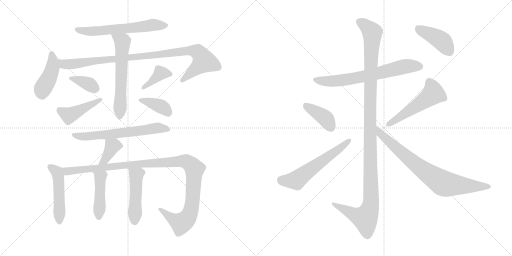
t = 0.00 s
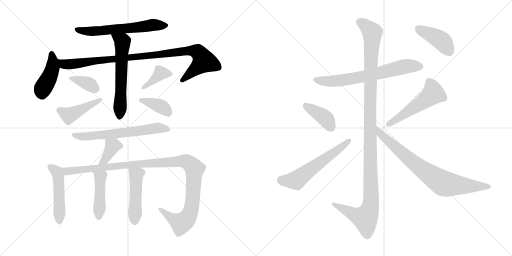
t = 3.06 s
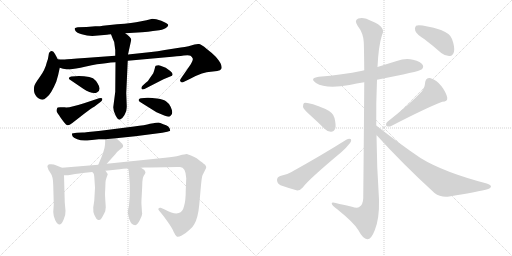
t = 6.12 s
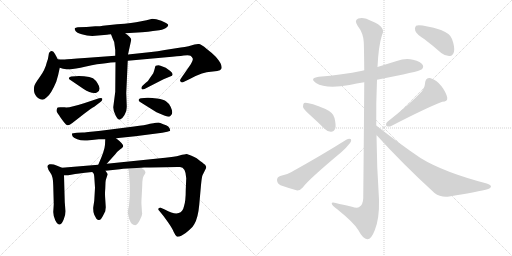
t = 9.18 s
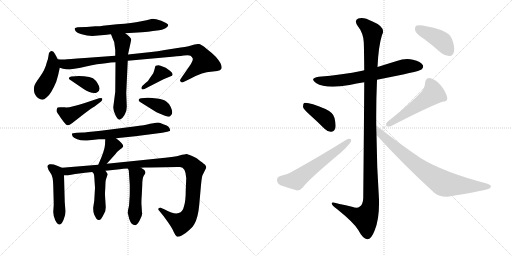
t = 12.24 s
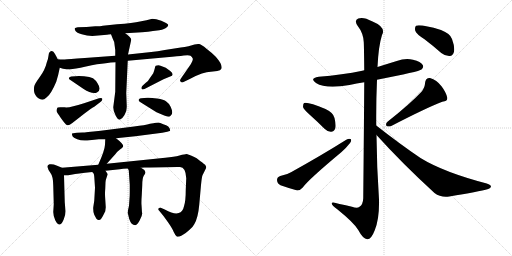
t = 15.30 s

The animated SVG that drew these frames (rendered in a browser with its animation timeline set to each time). Animation: 21 CSS @keyframes rules; one cycle of 15.30 s.

<svg version="1.1" viewBox="0 0 2048 1024" xmlns="http://www.w3.org/2000/svg">
  <g stroke="lightgray" stroke-dasharray="1,1" stroke-width="1" transform="scale(4, 4)">
    <line x1="0" y1="0" x2="256" y2="256"></line>
    <line x1="256" y1="0" x2="0" y2="256"></line>
    <line x1="128" y1="0" x2="128" y2="256"></line>
    <line x1="0" y1="128" x2="256" y2="128"></line>
    <line x1="256" y1="0" x2="512" y2="256"></line>
    <line x1="512" y1="0" x2="256" y2="256"></line>
    <line x1="384" y1="0" x2="384" y2="256"></line>
    <line x1="256" y1="128" x2="512" y2="128"></line>
  </g>
<g transform="scale(1, -1) translate(0, -850)">
   <style type="text/css">
    @keyframes keyframes0 {
      from {
       stroke: black;
       stroke-dashoffset: 617;
       stroke-width: 128;
       }
       67% {
       animation-timing-function: step-end;
       stroke: black;
       stroke-dashoffset: 0;
       stroke-width: 128;
       }
       to {
       stroke: black;
       stroke-width: 1024;
       }
       }
       #make-me-a-hanzi-animation-0 {
         animation: keyframes0 0.752116s both;
         animation-delay: 0.000000s;
         animation-timing-function: linear;
       }
    @keyframes keyframes1 {
      from {
       stroke: black;
       stroke-dashoffset: 432;
       stroke-width: 128;
       }
       58% {
       animation-timing-function: step-end;
       stroke: black;
       stroke-dashoffset: 0;
       stroke-width: 128;
       }
       to {
       stroke: black;
       stroke-width: 1024;
       }
       }
       #make-me-a-hanzi-animation-1 {
         animation: keyframes1 0.601562s both;
         animation-delay: 0.752116s;
         animation-timing-function: linear;
       }
    @keyframes keyframes2 {
      from {
       stroke: black;
       stroke-dashoffset: 978;
       stroke-width: 128;
       }
       76% {
       animation-timing-function: step-end;
       stroke: black;
       stroke-dashoffset: 0;
       stroke-width: 128;
       }
       to {
       stroke: black;
       stroke-width: 1024;
       }
       }
       #make-me-a-hanzi-animation-2 {
         animation: keyframes2 1.045898s both;
         animation-delay: 1.353678s;
         animation-timing-function: linear;
       }
    @keyframes keyframes3 {
      from {
       stroke: black;
       stroke-dashoffset: 606;
       stroke-width: 128;
       }
       66% {
       animation-timing-function: step-end;
       stroke: black;
       stroke-dashoffset: 0;
       stroke-width: 128;
       }
       to {
       stroke: black;
       stroke-width: 1024;
       }
       }
       #make-me-a-hanzi-animation-3 {
         animation: keyframes3 0.743164s both;
         animation-delay: 2.399576s;
         animation-timing-function: linear;
       }
    @keyframes keyframes4 {
      from {
       stroke: black;
       stroke-dashoffset: 364;
       stroke-width: 128;
       }
       54% {
       animation-timing-function: step-end;
       stroke: black;
       stroke-dashoffset: 0;
       stroke-width: 128;
       }
       to {
       stroke: black;
       stroke-width: 1024;
       }
       }
       #make-me-a-hanzi-animation-4 {
         animation: keyframes4 0.546224s both;
         animation-delay: 3.142740s;
         animation-timing-function: linear;
       }
    @keyframes keyframes5 {
      from {
       stroke: black;
       stroke-dashoffset: 442;
       stroke-width: 128;
       }
       59% {
       animation-timing-function: step-end;
       stroke: black;
       stroke-dashoffset: 0;
       stroke-width: 128;
       }
       to {
       stroke: black;
       stroke-width: 1024;
       }
       }
       #make-me-a-hanzi-animation-5 {
         animation: keyframes5 0.609701s both;
         animation-delay: 3.688964s;
         animation-timing-function: linear;
       }
    @keyframes keyframes6 {
      from {
       stroke: black;
       stroke-dashoffset: 384;
       stroke-width: 128;
       }
       56% {
       animation-timing-function: step-end;
       stroke: black;
       stroke-dashoffset: 0;
       stroke-width: 128;
       }
       to {
       stroke: black;
       stroke-width: 1024;
       }
       }
       #make-me-a-hanzi-animation-6 {
         animation: keyframes6 0.562500s both;
         animation-delay: 4.298665s;
         animation-timing-function: linear;
       }
    @keyframes keyframes7 {
      from {
       stroke: black;
       stroke-dashoffset: 384;
       stroke-width: 128;
       }
       56% {
       animation-timing-function: step-end;
       stroke: black;
       stroke-dashoffset: 0;
       stroke-width: 128;
       }
       to {
       stroke: black;
       stroke-width: 1024;
       }
       }
       #make-me-a-hanzi-animation-7 {
         animation: keyframes7 0.562500s both;
         animation-delay: 4.861165s;
         animation-timing-function: linear;
       }
    @keyframes keyframes8 {
      from {
       stroke: black;
       stroke-dashoffset: 637;
       stroke-width: 128;
       }
       67% {
       animation-timing-function: step-end;
       stroke: black;
       stroke-dashoffset: 0;
       stroke-width: 128;
       }
       to {
       stroke: black;
       stroke-width: 1024;
       }
       }
       #make-me-a-hanzi-animation-8 {
         animation: keyframes8 0.768392s both;
         animation-delay: 5.423665s;
         animation-timing-function: linear;
       }
    @keyframes keyframes9 {
      from {
       stroke: black;
       stroke-dashoffset: 375;
       stroke-width: 128;
       }
       55% {
       animation-timing-function: step-end;
       stroke: black;
       stroke-dashoffset: 0;
       stroke-width: 128;
       }
       to {
       stroke: black;
       stroke-width: 1024;
       }
       }
       #make-me-a-hanzi-animation-9 {
         animation: keyframes9 0.555176s both;
         animation-delay: 6.192057s;
         animation-timing-function: linear;
       }
    @keyframes keyframes10 {
      from {
       stroke: black;
       stroke-dashoffset: 486;
       stroke-width: 128;
       }
       61% {
       animation-timing-function: step-end;
       stroke: black;
       stroke-dashoffset: 0;
       stroke-width: 128;
       }
       to {
       stroke: black;
       stroke-width: 1024;
       }
       }
       #make-me-a-hanzi-animation-10 {
         animation: keyframes10 0.645508s both;
         animation-delay: 6.747233s;
         animation-timing-function: linear;
       }
    @keyframes keyframes11 {
      from {
       stroke: black;
       stroke-dashoffset: 1128;
       stroke-width: 128;
       }
       79% {
       animation-timing-function: step-end;
       stroke: black;
       stroke-dashoffset: 0;
       stroke-width: 128;
       }
       to {
       stroke: black;
       stroke-width: 1024;
       }
       }
       #make-me-a-hanzi-animation-11 {
         animation: keyframes11 1.167969s both;
         animation-delay: 7.392741s;
         animation-timing-function: linear;
       }
    @keyframes keyframes12 {
      from {
       stroke: black;
       stroke-dashoffset: 446;
       stroke-width: 128;
       }
       59% {
       animation-timing-function: step-end;
       stroke: black;
       stroke-dashoffset: 0;
       stroke-width: 128;
       }
       to {
       stroke: black;
       stroke-width: 1024;
       }
       }
       #make-me-a-hanzi-animation-12 {
         animation: keyframes12 0.612956s both;
         animation-delay: 8.560710s;
         animation-timing-function: linear;
       }
    @keyframes keyframes13 {
      from {
       stroke: black;
       stroke-dashoffset: 482;
       stroke-width: 128;
       }
       61% {
       animation-timing-function: step-end;
       stroke: black;
       stroke-dashoffset: 0;
       stroke-width: 128;
       }
       to {
       stroke: black;
       stroke-width: 1024;
       }
       }
       #make-me-a-hanzi-animation-13 {
         animation: keyframes13 0.642253s both;
         animation-delay: 9.173666s;
         animation-timing-function: linear;
       }
    @keyframes keyframes14 {
      from {
       stroke: black;
       stroke-dashoffset: 675;
       stroke-width: 128;
       }
       69% {
       animation-timing-function: step-end;
       stroke: black;
       stroke-dashoffset: 0;
       stroke-width: 128;
       }
       to {
       stroke: black;
       stroke-width: 1024;
       }
       }
       #make-me-a-hanzi-animation-14 {
         animation: keyframes14 0.799316s both;
         animation-delay: 9.815919s;
         animation-timing-function: linear;
       }
    @keyframes keyframes15 {
      from {
       stroke: black;
       stroke-dashoffset: 1209;
       stroke-width: 128;
       }
       80% {
       animation-timing-function: step-end;
       stroke: black;
       stroke-dashoffset: 0;
       stroke-width: 128;
       }
       to {
       stroke: black;
       stroke-width: 1024;
       }
       }
       #make-me-a-hanzi-animation-15 {
         animation: keyframes15 1.233887s both;
         animation-delay: 10.615235s;
         animation-timing-function: linear;
       }
    @keyframes keyframes16 {
      from {
       stroke: black;
       stroke-dashoffset: 396;
       stroke-width: 128;
       }
       56% {
       animation-timing-function: step-end;
       stroke: black;
       stroke-dashoffset: 0;
       stroke-width: 128;
       }
       to {
       stroke: black;
       stroke-width: 1024;
       }
       }
       #make-me-a-hanzi-animation-16 {
         animation: keyframes16 0.572266s both;
         animation-delay: 11.849122s;
         animation-timing-function: linear;
       }
    @keyframes keyframes17 {
      from {
       stroke: black;
       stroke-dashoffset: 584;
       stroke-width: 128;
       }
       66% {
       animation-timing-function: step-end;
       stroke: black;
       stroke-dashoffset: 0;
       stroke-width: 128;
       }
       to {
       stroke: black;
       stroke-width: 1024;
       }
       }
       #make-me-a-hanzi-animation-17 {
         animation: keyframes17 0.725260s both;
         animation-delay: 12.421388s;
         animation-timing-function: linear;
       }
    @keyframes keyframes18 {
      from {
       stroke: black;
       stroke-dashoffset: 519;
       stroke-width: 128;
       }
       63% {
       animation-timing-function: step-end;
       stroke: black;
       stroke-dashoffset: 0;
       stroke-width: 128;
       }
       to {
       stroke: black;
       stroke-width: 1024;
       }
       }
       #make-me-a-hanzi-animation-18 {
         animation: keyframes18 0.672363s both;
         animation-delay: 13.146648s;
         animation-timing-function: linear;
       }
    @keyframes keyframes19 {
      from {
       stroke: black;
       stroke-dashoffset: 788;
       stroke-width: 128;
       }
       72% {
       animation-timing-function: step-end;
       stroke: black;
       stroke-dashoffset: 0;
       stroke-width: 128;
       }
       to {
       stroke: black;
       stroke-width: 1024;
       }
       }
       #make-me-a-hanzi-animation-19 {
         animation: keyframes19 0.891276s both;
         animation-delay: 13.819011s;
         animation-timing-function: linear;
       }
    @keyframes keyframes20 {
      from {
       stroke: black;
       stroke-dashoffset: 419;
       stroke-width: 128;
       }
       58% {
       animation-timing-function: step-end;
       stroke: black;
       stroke-dashoffset: 0;
       stroke-width: 128;
       }
       to {
       stroke: black;
       stroke-width: 1024;
       }
       }
       #make-me-a-hanzi-animation-20 {
         animation: keyframes20 0.590983s both;
         animation-delay: 14.710287s;
         animation-timing-function: linear;
       }
</style>
<path d="M 501.0 717.0 L 568.0 721.0 Q 594.0 722.0 612.0 726.0 L 637.0 729.0 Q 660.0 733.0 666.0 740.0 Q 673.0 746.0 673.0 750.0 Q 673.0 753.0 660.0 760.0 Q 648.0 767.0 625.0 773.0 L 609.0 775.0 L 586.0 769.0 L 560.0 764.0 Q 533.0 757.0 468.0 753.0 L 411.0 747.0 Q 403.0 745.0 381.0 745.0 L 346.0 742.0 L 311.0 741.0 Q 302.0 740.0 299.0 737.0 Q 298.0 733.0 302.0 726.0 Q 306.0 719.0 327.0 713.0 Q 348.0 706.0 369.0 706.0 L 428.0 711.0 Q 432.0 713.0 444.0 713.0 L 501.0 717.0 Z" fill="lightgray"></path> 
<path d="M 231.0 613.0 L 220.0 634.0 Q 210.0 654.0 198.0 641.0 Q 195.0 638.0 194.0 627.0 Q 193.0 615.0 187.0 600.0 Q 180.0 570.0 159.0 542.0 Q 138.0 513.0 137.0 505.0 Q 131.0 474.0 152.0 458.0 Q 162.0 451.0 169.0 451.0 Q 176.0 451.0 187.0 461.0 Q 204.0 473.0 225.0 523.0 Q 234.0 552.0 239.0 579.0 C 242.0 593.0 242.0 593.0 231.0 613.0 Z" fill="lightgray"></path> 
<path d="M 461.0 627.0 L 339.0 618.0 Q 271.0 614.0 259.0 612.0 Q 238.0 612.0 231.0 613.0 C 201.0 614.0 210.0 586.0 239.0 579.0 L 252.0 575.0 Q 266.0 573.0 281.0 573.0 Q 296.0 573.0 344.0 584.0 Q 392.0 595.0 423.0 597.0 Q 443.0 601.0 462.0 601.0 L 511.0 607.0 L 666.0 621.0 Q 714.0 625.0 735.0 628.0 Q 756.0 631.0 762.0 627.0 Q 768.0 623.0 771.0 616.0 Q 773.0 609.0 763.0 593.0 L 723.0 535.0 Q 718.0 528.0 722.0 524.0 Q 726.0 519.0 732.0 521.0 L 761.0 535.0 Q 813.0 563.0 843.0 563.0 L 869.0 566.0 Q 882.0 568.0 885.0 574.0 Q 893.0 589.0 863.0 623.0 Q 846.0 640.0 826.0 655.0 Q 806.0 672.0 797.0 674.0 Q 788.0 675.0 778.0 672.0 L 754.0 665.0 Q 739.0 661.0 723.0 660.0 L 659.0 650.0 Q 634.0 645.0 596.0 641.0 L 512.0 632.0 L 461.0 627.0 Z" fill="lightgray"></path> 
<path d="M 444.0 713.0 L 451.0 695.0 Q 459.0 683.0 459.0 665.0 L 461.0 650.0 L 461.0 627.0 L 462.0 601.0 L 461.0 483.0 L 453.0 421.0 Q 453.0 407.0 462.0 389.0 Q 471.0 371.0 479.0 371.0 Q 489.0 374.0 498.0 390.0 L 505.0 406.0 Q 507.0 418.0 507.0 425.0 L 505.0 478.0 L 511.0 607.0 L 512.0 632.0 L 525.0 691.0 Q 525.0 701.0 501.0 717.0 C 477.0 734.0 433.0 741.0 444.0 713.0 Z" fill="lightgray"></path> 
<path d="M 301.0 545.0 L 285.0 544.0 Q 279.0 543.0 276.0 539.0 Q 273.0 535.0 283.0 529.0 L 333.0 495.0 Q 372.0 470.0 389.0 481.0 Q 407.0 491.0 390.0 517.0 Q 383.0 529.0 372.0 537.0 Q 360.0 543.0 336.0 545.0 Q 313.0 547.0 301.0 545.0 Z" fill="lightgray"></path> 
<path d="M 258.0 421.0 L 241.0 421.0 Q 233.0 421.0 231.0 420.0 Q 229.0 419.0 227.0 413.0 Q 225.0 407.0 227.0 403.0 Q 229.0 399.0 242.0 380.0 Q 256.0 360.0 264.0 352.0 Q 272.0 344.0 288.0 357.0 L 338.0 396.0 Q 364.0 416.0 377.0 423.0 L 403.0 443.0 Q 411.0 450.0 409.0 455.0 Q 408.0 460.0 396.0 457.0 L 336.0 437.0 Q 276.0 417.0 258.0 421.0 Z" fill="lightgray"></path> 
<path d="M 654.0 533.0 L 688.0 547.0 Q 695.0 556.0 681.0 566.0 Q 668.0 576.0 663.0 579.0 L 642.0 587.0 Q 634.0 592.0 623.0 587.0 Q 620.0 585.0 619.0 576.0 Q 617.0 568.0 613.0 557.0 L 597.0 534.0 Q 594.0 527.0 582.0 518.0 L 569.0 506.0 Q 565.0 502.0 566.0 496.0 Q 568.0 490.0 578.0 494.0 L 654.0 533.0 Z" fill="lightgray"></path> 
<path d="M 589.0 459.0 L 565.0 457.0 Q 559.0 457.0 555.0 452.0 Q 552.0 446.0 562.0 441.0 L 626.0 401.0 L 657.0 388.0 Q 672.0 383.0 675.0 383.0 Q 679.0 383.0 684.0 389.0 Q 689.0 394.0 689.0 401.0 Q 689.0 408.0 683.0 422.0 Q 677.0 436.0 665.0 444.0 Q 656.0 452.0 628.0 456.0 Q 601.0 460.0 589.0 459.0 Z" fill="lightgray"></path> 
<path d="M 464.0 297.0 L 541.0 305.0 L 649.0 319.0 L 669.0 323.0 Q 684.0 326.0 680.0 331.0 Q 680.0 337.0 673.0 344.0 Q 666.0 350.0 653.0 353.0 Q 639.0 359.0 634.0 360.0 Q 630.0 360.0 600.0 355.0 Q 581.0 349.0 536.0 344.0 L 403.0 327.0 Q 338.0 320.0 331.0 320.0 L 308.0 319.0 Q 289.0 317.0 288.0 316.0 Q 287.0 314.0 290.0 305.0 Q 293.0 299.0 309.0 293.0 Q 325.0 286.0 349.0 288.0 L 395.0 293.0 L 421.0 293.0 L 464.0 297.0 Z" fill="lightgray"></path> 
<path d="M 427.0 195.0 L 462.0 234.0 Q 470.0 245.0 480.0 252.0 Q 490.0 258.0 492.0 263.0 Q 498.0 271.0 464.0 297.0 C 440.0 315.0 422.0 323.0 421.0 293.0 L 420.0 271.0 Q 419.0 249.0 393.0 191.0 C 381.0 164.0 407.0 173.0 427.0 195.0 Z" fill="lightgray"></path> 
<path d="M 248.0 179.0 L 226.0 188.0 Q 212.0 195.0 198.0 193.0 Q 186.0 189.0 191.0 179.0 Q 192.0 171.0 202.0 158.0 Q 213.0 144.0 213.0 107.0 L 215.0 33.0 L 213.0 2.0 Q 213.0 -13.0 221.0 -31.0 Q 231.0 -50.0 239.0 -48.0 Q 248.0 -46.0 255.0 -27.0 Q 263.0 -8.0 262.0 7.0 L 259.0 41.0 L 256.0 149.0 C 255.0 176.0 255.0 176.0 248.0 179.0 Z" fill="lightgray"></path> 
<path d="M 422.0 167.0 L 479.0 173.0 Q 490.0 175.0 511.0 176.0 L 564.0 179.0 L 577.0 180.0 Q 712.0 183.0 720.0 182.0 Q 743.0 181.0 745.0 137.0 L 743.0 91.0 Q 743.0 45.0 736.0 25.0 Q 731.0 2.0 715.0 -2.0 Q 698.0 -9.0 659.0 12.0 L 643.0 19.0 Q 636.0 20.0 634.0 16.0 Q 632.0 12.0 636.0 8.0 L 654.0 -14.0 L 672.0 -39.0 Q 689.0 -63.0 695.0 -78.0 Q 702.0 -93.0 707.0 -96.0 Q 713.0 -99.0 727.0 -92.0 Q 741.0 -85.0 756.0 -71.0 Q 772.0 -58.0 777.0 -47.0 Q 792.0 -23.0 797.0 31.0 L 804.0 110.0 Q 807.0 141.0 810.0 149.0 L 819.0 167.0 Q 825.0 179.0 825.0 181.0 Q 825.0 183.0 822.0 188.0 Q 822.0 191.0 819.0 192.0 Q 816.0 193.0 808.0 201.0 Q 803.0 203.0 793.0 212.0 Q 784.0 221.0 747.0 234.0 Q 740.0 234.0 718.0 228.0 Q 697.0 222.0 661.0 219.0 L 427.0 195.0 L 393.0 191.0 L 248.0 179.0 C 218.0 177.0 226.0 147.0 256.0 149.0 L 272.0 149.0 Q 276.0 149.0 290.0 152.0 Q 305.0 155.0 369.0 162.0 L 422.0 167.0 Z" fill="lightgray"></path> 
<path d="M 378.0 129.0 L 380.0 99.0 L 377.0 47.0 L 373.0 21.0 Q 372.0 2.0 377.0 -9.0 L 385.0 -24.0 Q 388.0 -29.0 394.0 -30.0 Q 400.0 -31.0 404.0 -26.0 Q 408.0 -21.0 413.0 -11.0 L 421.0 5.0 L 423.0 21.0 L 421.0 53.0 Q 419.0 77.0 421.0 95.0 L 422.0 121.0 Q 423.0 132.0 427.0 142.0 L 431.0 153.0 Q 431.0 154.0 422.0 167.0 C 405.0 192.0 349.0 185.0 369.0 162.0 L 375.0 155.0 Q 377.0 150.0 378.0 129.0 Z" fill="lightgray"></path> 
<path d="M 511.0 176.0 L 515.0 169.0 L 519.0 111.0 L 519.0 81.0 Q 519.0 67.0 518.0 56.0 L 516.0 27.0 Q 509.0 0.0 512.0 -6.0 L 517.0 -26.0 Q 525.0 -51.0 541.0 -51.0 Q 550.0 -49.0 559.0 -31.0 Q 569.0 -13.0 569.0 -2.0 L 568.0 -1.0 L 566.0 31.0 Q 565.0 42.0 567.0 69.0 L 569.0 109.0 Q 569.0 137.0 575.0 147.0 Q 582.0 157.0 582.0 161.0 Q 579.0 172.0 564.0 179.0 C 538.0 194.0 496.0 202.0 511.0 176.0 Z" fill="lightgray"></path> 
<path d="M 1508.0 531.0 Q 1677.0 564.0 1686.0 572.0 Q 1696.0 581.0 1691.0 590.0 Q 1684.0 603.0 1652.0 611.0 Q 1621.0 618.0 1587.0 606.0 Q 1548.0 594.0 1510.0 582.0 L 1457.0 569.0 Q 1453.0 569.0 1449.0 567.0 Q 1370.0 551.0 1275.0 543.0 Q 1236.0 537.0 1264.0 518.0 Q 1304.0 493.0 1398.0 510.0 Q 1426.0 516.0 1457.0 521.0 L 1508.0 531.0 Z" fill="lightgray"></path> 
<path d="M 1505.0 348.0 Q 1504.0 439.0 1508.0 531.0 L 1510.0 582.0 Q 1514.0 666.0 1528.0 710.0 Q 1546.0 741.0 1488.0 765.0 Q 1454.0 784.0 1433.0 776.0 Q 1415.0 769.0 1431.0 746.0 Q 1453.0 718.0 1455.0 682.0 Q 1456.0 667.0 1457.0 569.0 L 1457.0 521.0 Q 1456.0 365.0 1453.0 57.0 Q 1452.0 32.0 1438.0 23.0 Q 1429.0 16.0 1408.0 23.0 Q 1383.0 29.0 1358.0 34.0 Q 1324.0 46.0 1327.0 35.0 Q 1328.0 28.0 1349.0 13.0 Q 1416.0 -41.0 1433.0 -70.0 Q 1452.0 -106.0 1469.0 -107.0 Q 1485.0 -108.0 1499.0 -71.0 Q 1518.0 -25.0 1516.0 52.0 Q 1507.0 182.0 1506.0 310.0 L 1505.0 348.0 Z" fill="lightgray"></path> 
<path d="M 1240.0 390.0 Q 1268.0 365.0 1298.0 335.0 Q 1311.0 322.0 1325.0 323.0 Q 1335.0 323.0 1341.0 336.0 Q 1345.0 349.0 1338.0 378.0 Q 1334.0 399.0 1302.0 414.0 Q 1230.0 444.0 1216.0 438.0 Q 1212.0 434.0 1212.0 422.0 Q 1215.0 412.0 1240.0 390.0 Z" fill="lightgray"></path> 
<path d="M 1121.0 146.0 Q 1108.0 142.0 1108.0 130.0 Q 1109.0 115.0 1122.0 109.0 Q 1150.0 99.0 1189.0 88.0 Q 1201.0 88.0 1211.0 100.0 Q 1232.0 130.0 1365.0 241.0 Q 1383.0 256.0 1395.0 272.0 Q 1407.0 284.0 1404.0 293.0 Q 1397.0 297.0 1385.0 291.0 Q 1288.0 230.0 1164.0 161.0 Q 1148.0 151.0 1121.0 146.0 Z" fill="lightgray"></path> 
<path d="M 1686.0 483.0 Q 1640.0 434.0 1550.0 363.0 Q 1541.0 356.0 1546.0 346.0 Q 1555.0 342.0 1565.0 346.0 Q 1704.0 418.0 1769.0 443.0 Q 1791.0 444.0 1789.0 459.0 Q 1785.0 480.0 1766.0 505.0 Q 1747.0 530.0 1720.0 538.0 Q 1702.0 539.0 1700.0 517.0 Q 1700.0 501.0 1686.0 483.0 Z" fill="lightgray"></path> 
<path d="M 1506.0 310.0 Q 1609.0 196.0 1738.0 78.0 Q 1763.0 59.0 1797.0 64.0 Q 1915.0 83.0 1953.0 94.0 Q 1963.0 98.0 1964.0 104.0 Q 1964.0 110.0 1947.0 116.0 Q 1775.0 161.0 1682.0 218.0 Q 1598.0 275.0 1505.0 348.0 C 1481.0 366.0 1486.0 332.0 1506.0 310.0 Z" fill="lightgray"></path> 
<path d="M 1698.0 693.0 Q 1731.0 668.0 1765.0 638.0 Q 1781.0 625.0 1799.0 626.0 Q 1812.0 627.0 1816.0 643.0 Q 1820.0 661.0 1808.0 694.0 Q 1801.0 716.0 1764.0 730.0 Q 1682.0 754.0 1664.0 747.0 Q 1658.0 741.0 1661.0 727.0 Q 1665.0 714.0 1698.0 693.0 Z" fill="lightgray"></path> 
      <clipPath id="make-me-a-hanzi-clip-0">
      <path d="M 501.0 717.0 L 568.0 721.0 Q 594.0 722.0 612.0 726.0 L 637.0 729.0 Q 660.0 733.0 666.0 740.0 Q 673.0 746.0 673.0 750.0 Q 673.0 753.0 660.0 760.0 Q 648.0 767.0 625.0 773.0 L 609.0 775.0 L 586.0 769.0 L 560.0 764.0 Q 533.0 757.0 468.0 753.0 L 411.0 747.0 Q 403.0 745.0 381.0 745.0 L 346.0 742.0 L 311.0 741.0 Q 302.0 740.0 299.0 737.0 Q 298.0 733.0 302.0 726.0 Q 306.0 719.0 327.0 713.0 Q 348.0 706.0 369.0 706.0 L 428.0 711.0 Q 432.0 713.0 444.0 713.0 L 501.0 717.0 Z" fill="lightgray"></path>
      </clipPath>
      <path clip-path="url(#make-me-a-hanzi-clip-0)" d="M 307.0 733.0 L 363.0 724.0 L 609.0 750.0 L 666.0 748.0 " fill="none" id="make-me-a-hanzi-animation-0" stroke-dasharray="489 978" stroke-linecap="round"></path>

      <clipPath id="make-me-a-hanzi-clip-1">
      <path d="M 231.0 613.0 L 220.0 634.0 Q 210.0 654.0 198.0 641.0 Q 195.0 638.0 194.0 627.0 Q 193.0 615.0 187.0 600.0 Q 180.0 570.0 159.0 542.0 Q 138.0 513.0 137.0 505.0 Q 131.0 474.0 152.0 458.0 Q 162.0 451.0 169.0 451.0 Q 176.0 451.0 187.0 461.0 Q 204.0 473.0 225.0 523.0 Q 234.0 552.0 239.0 579.0 C 242.0 593.0 242.0 593.0 231.0 613.0 Z" fill="lightgray"></path>
      </clipPath>
      <path clip-path="url(#make-me-a-hanzi-clip-1)" d="M 208.0 634.0 L 207.0 565.0 L 170.0 493.0 L 168.0 467.0 " fill="none" id="make-me-a-hanzi-animation-1" stroke-dasharray="304 608" stroke-linecap="round"></path>

      <clipPath id="make-me-a-hanzi-clip-2">
      <path d="M 461.0 627.0 L 339.0 618.0 Q 271.0 614.0 259.0 612.0 Q 238.0 612.0 231.0 613.0 C 201.0 614.0 210.0 586.0 239.0 579.0 L 252.0 575.0 Q 266.0 573.0 281.0 573.0 Q 296.0 573.0 344.0 584.0 Q 392.0 595.0 423.0 597.0 Q 443.0 601.0 462.0 601.0 L 511.0 607.0 L 666.0 621.0 Q 714.0 625.0 735.0 628.0 Q 756.0 631.0 762.0 627.0 Q 768.0 623.0 771.0 616.0 Q 773.0 609.0 763.0 593.0 L 723.0 535.0 Q 718.0 528.0 722.0 524.0 Q 726.0 519.0 732.0 521.0 L 761.0 535.0 Q 813.0 563.0 843.0 563.0 L 869.0 566.0 Q 882.0 568.0 885.0 574.0 Q 893.0 589.0 863.0 623.0 Q 846.0 640.0 826.0 655.0 Q 806.0 672.0 797.0 674.0 Q 788.0 675.0 778.0 672.0 L 754.0 665.0 Q 739.0 661.0 723.0 660.0 L 659.0 650.0 Q 634.0 645.0 596.0 641.0 L 512.0 632.0 L 461.0 627.0 Z" fill="lightgray"></path>
      </clipPath>
      <path clip-path="url(#make-me-a-hanzi-clip-2)" d="M 236.0 608.0 L 255.0 594.0 L 274.0 593.0 L 750.0 647.0 L 792.0 641.0 L 815.0 605.0 L 729.0 529.0 " fill="none" id="make-me-a-hanzi-animation-2" stroke-dasharray="850 1700" stroke-linecap="round"></path>

      <clipPath id="make-me-a-hanzi-clip-3">
      <path d="M 444.0 713.0 L 451.0 695.0 Q 459.0 683.0 459.0 665.0 L 461.0 650.0 L 461.0 627.0 L 462.0 601.0 L 461.0 483.0 L 453.0 421.0 Q 453.0 407.0 462.0 389.0 Q 471.0 371.0 479.0 371.0 Q 489.0 374.0 498.0 390.0 L 505.0 406.0 Q 507.0 418.0 507.0 425.0 L 505.0 478.0 L 511.0 607.0 L 512.0 632.0 L 525.0 691.0 Q 525.0 701.0 501.0 717.0 C 477.0 734.0 433.0 741.0 444.0 713.0 Z" fill="lightgray"></path>
      </clipPath>
      <path clip-path="url(#make-me-a-hanzi-clip-3)" d="M 451.0 711.0 L 490.0 683.0 L 479.0 381.0 " fill="none" id="make-me-a-hanzi-animation-3" stroke-dasharray="478 956" stroke-linecap="round"></path>

      <clipPath id="make-me-a-hanzi-clip-4">
      <path d="M 301.0 545.0 L 285.0 544.0 Q 279.0 543.0 276.0 539.0 Q 273.0 535.0 283.0 529.0 L 333.0 495.0 Q 372.0 470.0 389.0 481.0 Q 407.0 491.0 390.0 517.0 Q 383.0 529.0 372.0 537.0 Q 360.0 543.0 336.0 545.0 Q 313.0 547.0 301.0 545.0 Z" fill="lightgray"></path>
      </clipPath>
      <path clip-path="url(#make-me-a-hanzi-clip-4)" d="M 283.0 537.0 L 351.0 516.0 L 382.0 496.0 " fill="none" id="make-me-a-hanzi-animation-4" stroke-dasharray="236 472" stroke-linecap="round"></path>

      <clipPath id="make-me-a-hanzi-clip-5">
      <path d="M 258.0 421.0 L 241.0 421.0 Q 233.0 421.0 231.0 420.0 Q 229.0 419.0 227.0 413.0 Q 225.0 407.0 227.0 403.0 Q 229.0 399.0 242.0 380.0 Q 256.0 360.0 264.0 352.0 Q 272.0 344.0 288.0 357.0 L 338.0 396.0 Q 364.0 416.0 377.0 423.0 L 403.0 443.0 Q 411.0 450.0 409.0 455.0 Q 408.0 460.0 396.0 457.0 L 336.0 437.0 Q 276.0 417.0 258.0 421.0 Z" fill="lightgray"></path>
      </clipPath>
      <path clip-path="url(#make-me-a-hanzi-clip-5)" d="M 237.0 412.0 L 276.0 389.0 L 402.0 451.0 " fill="none" id="make-me-a-hanzi-animation-5" stroke-dasharray="314 628" stroke-linecap="round"></path>

      <clipPath id="make-me-a-hanzi-clip-6">
      <path d="M 654.0 533.0 L 688.0 547.0 Q 695.0 556.0 681.0 566.0 Q 668.0 576.0 663.0 579.0 L 642.0 587.0 Q 634.0 592.0 623.0 587.0 Q 620.0 585.0 619.0 576.0 Q 617.0 568.0 613.0 557.0 L 597.0 534.0 Q 594.0 527.0 582.0 518.0 L 569.0 506.0 Q 565.0 502.0 566.0 496.0 Q 568.0 490.0 578.0 494.0 L 654.0 533.0 Z" fill="lightgray"></path>
      </clipPath>
      <path clip-path="url(#make-me-a-hanzi-clip-6)" d="M 679.0 554.0 L 642.0 558.0 L 573.0 499.0 " fill="none" id="make-me-a-hanzi-animation-6" stroke-dasharray="256 512" stroke-linecap="round"></path>

      <clipPath id="make-me-a-hanzi-clip-7">
      <path d="M 589.0 459.0 L 565.0 457.0 Q 559.0 457.0 555.0 452.0 Q 552.0 446.0 562.0 441.0 L 626.0 401.0 L 657.0 388.0 Q 672.0 383.0 675.0 383.0 Q 679.0 383.0 684.0 389.0 Q 689.0 394.0 689.0 401.0 Q 689.0 408.0 683.0 422.0 Q 677.0 436.0 665.0 444.0 Q 656.0 452.0 628.0 456.0 Q 601.0 460.0 589.0 459.0 Z" fill="lightgray"></path>
      </clipPath>
      <path clip-path="url(#make-me-a-hanzi-clip-7)" d="M 563.0 449.0 L 647.0 423.0 L 674.0 394.0 " fill="none" id="make-me-a-hanzi-animation-7" stroke-dasharray="256 512" stroke-linecap="round"></path>

      <clipPath id="make-me-a-hanzi-clip-8">
      <path d="M 464.0 297.0 L 541.0 305.0 L 649.0 319.0 L 669.0 323.0 Q 684.0 326.0 680.0 331.0 Q 680.0 337.0 673.0 344.0 Q 666.0 350.0 653.0 353.0 Q 639.0 359.0 634.0 360.0 Q 630.0 360.0 600.0 355.0 Q 581.0 349.0 536.0 344.0 L 403.0 327.0 Q 338.0 320.0 331.0 320.0 L 308.0 319.0 Q 289.0 317.0 288.0 316.0 Q 287.0 314.0 290.0 305.0 Q 293.0 299.0 309.0 293.0 Q 325.0 286.0 349.0 288.0 L 395.0 293.0 L 421.0 293.0 L 464.0 297.0 Z" fill="lightgray"></path>
      </clipPath>
      <path clip-path="url(#make-me-a-hanzi-clip-8)" d="M 292.0 311.0 L 341.0 304.0 L 632.0 338.0 L 670.0 334.0 " fill="none" id="make-me-a-hanzi-animation-8" stroke-dasharray="509 1018" stroke-linecap="round"></path>

      <clipPath id="make-me-a-hanzi-clip-9">
      <path d="M 427.0 195.0 L 462.0 234.0 Q 470.0 245.0 480.0 252.0 Q 490.0 258.0 492.0 263.0 Q 498.0 271.0 464.0 297.0 C 440.0 315.0 422.0 323.0 421.0 293.0 L 420.0 271.0 Q 419.0 249.0 393.0 191.0 C 381.0 164.0 407.0 173.0 427.0 195.0 Z" fill="lightgray"></path>
      </clipPath>
      <path clip-path="url(#make-me-a-hanzi-clip-9)" d="M 482.0 266.0 L 457.0 269.0 L 448.0 263.0 L 419.0 211.0 L 398.0 200.0 " fill="none" id="make-me-a-hanzi-animation-9" stroke-dasharray="247 494" stroke-linecap="round"></path>

      <clipPath id="make-me-a-hanzi-clip-10">
      <path d="M 248.0 179.0 L 226.0 188.0 Q 212.0 195.0 198.0 193.0 Q 186.0 189.0 191.0 179.0 Q 192.0 171.0 202.0 158.0 Q 213.0 144.0 213.0 107.0 L 215.0 33.0 L 213.0 2.0 Q 213.0 -13.0 221.0 -31.0 Q 231.0 -50.0 239.0 -48.0 Q 248.0 -46.0 255.0 -27.0 Q 263.0 -8.0 262.0 7.0 L 259.0 41.0 L 256.0 149.0 C 255.0 176.0 255.0 176.0 248.0 179.0 Z" fill="lightgray"></path>
      </clipPath>
      <path clip-path="url(#make-me-a-hanzi-clip-10)" d="M 205.0 181.0 L 228.0 161.0 L 234.0 141.0 L 238.0 -38.0 " fill="none" id="make-me-a-hanzi-animation-10" stroke-dasharray="358 716" stroke-linecap="round"></path>

      <clipPath id="make-me-a-hanzi-clip-11">
      <path d="M 422.0 167.0 L 479.0 173.0 Q 490.0 175.0 511.0 176.0 L 564.0 179.0 L 577.0 180.0 Q 712.0 183.0 720.0 182.0 Q 743.0 181.0 745.0 137.0 L 743.0 91.0 Q 743.0 45.0 736.0 25.0 Q 731.0 2.0 715.0 -2.0 Q 698.0 -9.0 659.0 12.0 L 643.0 19.0 Q 636.0 20.0 634.0 16.0 Q 632.0 12.0 636.0 8.0 L 654.0 -14.0 L 672.0 -39.0 Q 689.0 -63.0 695.0 -78.0 Q 702.0 -93.0 707.0 -96.0 Q 713.0 -99.0 727.0 -92.0 Q 741.0 -85.0 756.0 -71.0 Q 772.0 -58.0 777.0 -47.0 Q 792.0 -23.0 797.0 31.0 L 804.0 110.0 Q 807.0 141.0 810.0 149.0 L 819.0 167.0 Q 825.0 179.0 825.0 181.0 Q 825.0 183.0 822.0 188.0 Q 822.0 191.0 819.0 192.0 Q 816.0 193.0 808.0 201.0 Q 803.0 203.0 793.0 212.0 Q 784.0 221.0 747.0 234.0 Q 740.0 234.0 718.0 228.0 Q 697.0 222.0 661.0 219.0 L 427.0 195.0 L 393.0 191.0 L 248.0 179.0 C 218.0 177.0 226.0 147.0 256.0 149.0 L 272.0 149.0 Q 276.0 149.0 290.0 152.0 Q 305.0 155.0 369.0 162.0 L 422.0 167.0 Z" fill="lightgray"></path>
      </clipPath>
      <path clip-path="url(#make-me-a-hanzi-clip-11)" d="M 256.0 173.0 L 273.0 165.0 L 498.0 190.0 L 746.0 204.0 L 769.0 187.0 L 778.0 170.0 L 770.0 41.0 L 755.0 -13.0 L 742.0 -32.0 L 724.0 -43.0 L 670.0 -12.0 L 640.0 13.0 " fill="none" id="make-me-a-hanzi-animation-11" stroke-dasharray="1000 2000" stroke-linecap="round"></path>

      <clipPath id="make-me-a-hanzi-clip-12">
      <path d="M 378.0 129.0 L 380.0 99.0 L 377.0 47.0 L 373.0 21.0 Q 372.0 2.0 377.0 -9.0 L 385.0 -24.0 Q 388.0 -29.0 394.0 -30.0 Q 400.0 -31.0 404.0 -26.0 Q 408.0 -21.0 413.0 -11.0 L 421.0 5.0 L 423.0 21.0 L 421.0 53.0 Q 419.0 77.0 421.0 95.0 L 422.0 121.0 Q 423.0 132.0 427.0 142.0 L 431.0 153.0 Q 431.0 154.0 422.0 167.0 C 405.0 192.0 349.0 185.0 369.0 162.0 L 375.0 155.0 Q 377.0 150.0 378.0 129.0 Z" fill="lightgray"></path>
      </clipPath>
      <path clip-path="url(#make-me-a-hanzi-clip-12)" d="M 376.0 162.0 L 400.0 139.0 L 401.0 130.0 L 395.0 -18.0 " fill="none" id="make-me-a-hanzi-animation-12" stroke-dasharray="318 636" stroke-linecap="round"></path>

      <clipPath id="make-me-a-hanzi-clip-13">
      <path d="M 511.0 176.0 L 515.0 169.0 L 519.0 111.0 L 519.0 81.0 Q 519.0 67.0 518.0 56.0 L 516.0 27.0 Q 509.0 0.0 512.0 -6.0 L 517.0 -26.0 Q 525.0 -51.0 541.0 -51.0 Q 550.0 -49.0 559.0 -31.0 Q 569.0 -13.0 569.0 -2.0 L 568.0 -1.0 L 566.0 31.0 Q 565.0 42.0 567.0 69.0 L 569.0 109.0 Q 569.0 137.0 575.0 147.0 Q 582.0 157.0 582.0 161.0 Q 579.0 172.0 564.0 179.0 C 538.0 194.0 496.0 202.0 511.0 176.0 Z" fill="lightgray"></path>
      </clipPath>
      <path clip-path="url(#make-me-a-hanzi-clip-13)" d="M 518.0 175.0 L 545.0 149.0 L 539.0 -39.0 " fill="none" id="make-me-a-hanzi-animation-13" stroke-dasharray="354 708" stroke-linecap="round"></path>

      <clipPath id="make-me-a-hanzi-clip-14">
      <path d="M 1508.0 531.0 Q 1677.0 564.0 1686.0 572.0 Q 1696.0 581.0 1691.0 590.0 Q 1684.0 603.0 1652.0 611.0 Q 1621.0 618.0 1587.0 606.0 Q 1548.0 594.0 1510.0 582.0 L 1457.0 569.0 Q 1453.0 569.0 1449.0 567.0 Q 1370.0 551.0 1275.0 543.0 Q 1236.0 537.0 1264.0 518.0 Q 1304.0 493.0 1398.0 510.0 Q 1426.0 516.0 1457.0 521.0 L 1508.0 531.0 Z" fill="lightgray"></path>
      </clipPath>
      <path clip-path="url(#make-me-a-hanzi-clip-14)" d="M 1267.0 532.0 L 1295.0 525.0 L 1366.0 528.0 L 1517.0 556.0 L 1613.0 583.0 L 1679.0 584.0 " fill="none" id="make-me-a-hanzi-animation-14" stroke-dasharray="547 1094" stroke-linecap="round"></path>

      <clipPath id="make-me-a-hanzi-clip-15">
      <path d="M 1505.0 348.0 Q 1504.0 439.0 1508.0 531.0 L 1510.0 582.0 Q 1514.0 666.0 1528.0 710.0 Q 1546.0 741.0 1488.0 765.0 Q 1454.0 784.0 1433.0 776.0 Q 1415.0 769.0 1431.0 746.0 Q 1453.0 718.0 1455.0 682.0 Q 1456.0 667.0 1457.0 569.0 L 1457.0 521.0 Q 1456.0 365.0 1453.0 57.0 Q 1452.0 32.0 1438.0 23.0 Q 1429.0 16.0 1408.0 23.0 Q 1383.0 29.0 1358.0 34.0 Q 1324.0 46.0 1327.0 35.0 Q 1328.0 28.0 1349.0 13.0 Q 1416.0 -41.0 1433.0 -70.0 Q 1452.0 -106.0 1469.0 -107.0 Q 1485.0 -108.0 1499.0 -71.0 Q 1518.0 -25.0 1516.0 52.0 Q 1507.0 182.0 1506.0 310.0 L 1505.0 348.0 Z" fill="lightgray"></path>
      </clipPath>
      <path clip-path="url(#make-me-a-hanzi-clip-15)" d="M 1440.0 760.0 L 1457.0 752.0 L 1489.0 720.0 L 1480.0 407.0 L 1484.0 42.0 L 1478.0 10.0 L 1461.0 -22.0 L 1418.0 -9.0 L 1347.0 26.0 L 1345.0 33.0 L 1334.0 33.0 " fill="none" id="make-me-a-hanzi-animation-15" stroke-dasharray="1081 2162" stroke-linecap="round"></path>

      <clipPath id="make-me-a-hanzi-clip-16">
      <path d="M 1240.0 390.0 Q 1268.0 365.0 1298.0 335.0 Q 1311.0 322.0 1325.0 323.0 Q 1335.0 323.0 1341.0 336.0 Q 1345.0 349.0 1338.0 378.0 Q 1334.0 399.0 1302.0 414.0 Q 1230.0 444.0 1216.0 438.0 Q 1212.0 434.0 1212.0 422.0 Q 1215.0 412.0 1240.0 390.0 Z" fill="lightgray"></path>
      </clipPath>
      <path clip-path="url(#make-me-a-hanzi-clip-16)" d="M 1220.0 432.0 L 1294.0 383.0 L 1324.0 341.0 " fill="none" id="make-me-a-hanzi-animation-16" stroke-dasharray="268 536" stroke-linecap="round"></path>

      <clipPath id="make-me-a-hanzi-clip-17">
      <path d="M 1121.0 146.0 Q 1108.0 142.0 1108.0 130.0 Q 1109.0 115.0 1122.0 109.0 Q 1150.0 99.0 1189.0 88.0 Q 1201.0 88.0 1211.0 100.0 Q 1232.0 130.0 1365.0 241.0 Q 1383.0 256.0 1395.0 272.0 Q 1407.0 284.0 1404.0 293.0 Q 1397.0 297.0 1385.0 291.0 Q 1288.0 230.0 1164.0 161.0 Q 1148.0 151.0 1121.0 146.0 Z" fill="lightgray"></path>
      </clipPath>
      <path clip-path="url(#make-me-a-hanzi-clip-17)" d="M 1124.0 130.0 L 1185.0 129.0 L 1399.0 288.0 " fill="none" id="make-me-a-hanzi-animation-17" stroke-dasharray="456 912" stroke-linecap="round"></path>

      <clipPath id="make-me-a-hanzi-clip-18">
      <path d="M 1686.0 483.0 Q 1640.0 434.0 1550.0 363.0 Q 1541.0 356.0 1546.0 346.0 Q 1555.0 342.0 1565.0 346.0 Q 1704.0 418.0 1769.0 443.0 Q 1791.0 444.0 1789.0 459.0 Q 1785.0 480.0 1766.0 505.0 Q 1747.0 530.0 1720.0 538.0 Q 1702.0 539.0 1700.0 517.0 Q 1700.0 501.0 1686.0 483.0 Z" fill="lightgray"></path>
      </clipPath>
      <path clip-path="url(#make-me-a-hanzi-clip-18)" d="M 1719.0 519.0 L 1730.0 497.0 L 1729.0 472.0 L 1552.0 352.0 " fill="none" id="make-me-a-hanzi-animation-18" stroke-dasharray="391 782" stroke-linecap="round"></path>

      <clipPath id="make-me-a-hanzi-clip-19">
      <path d="M 1506.0 310.0 Q 1609.0 196.0 1738.0 78.0 Q 1763.0 59.0 1797.0 64.0 Q 1915.0 83.0 1953.0 94.0 Q 1963.0 98.0 1964.0 104.0 Q 1964.0 110.0 1947.0 116.0 Q 1775.0 161.0 1682.0 218.0 Q 1598.0 275.0 1505.0 348.0 C 1481.0 366.0 1486.0 332.0 1506.0 310.0 Z" fill="lightgray"></path>
      </clipPath>
      <path clip-path="url(#make-me-a-hanzi-clip-19)" d="M 1511.0 342.0 L 1522.0 314.0 L 1600.0 245.0 L 1672.0 185.0 L 1771.0 118.0 L 1824.0 109.0 L 1955.0 102.0 " fill="none" id="make-me-a-hanzi-animation-19" stroke-dasharray="660 1320" stroke-linecap="round"></path>

      <clipPath id="make-me-a-hanzi-clip-20">
      <path d="M 1698.0 693.0 Q 1731.0 668.0 1765.0 638.0 Q 1781.0 625.0 1799.0 626.0 Q 1812.0 627.0 1816.0 643.0 Q 1820.0 661.0 1808.0 694.0 Q 1801.0 716.0 1764.0 730.0 Q 1682.0 754.0 1664.0 747.0 Q 1658.0 741.0 1661.0 727.0 Q 1665.0 714.0 1698.0 693.0 Z" fill="lightgray"></path>
      </clipPath>
      <path clip-path="url(#make-me-a-hanzi-clip-20)" d="M 1669.0 740.0 L 1761.0 691.0 L 1797.0 645.0 " fill="none" id="make-me-a-hanzi-animation-20" stroke-dasharray="291 582" stroke-linecap="round"></path>

</g>
</svg>
